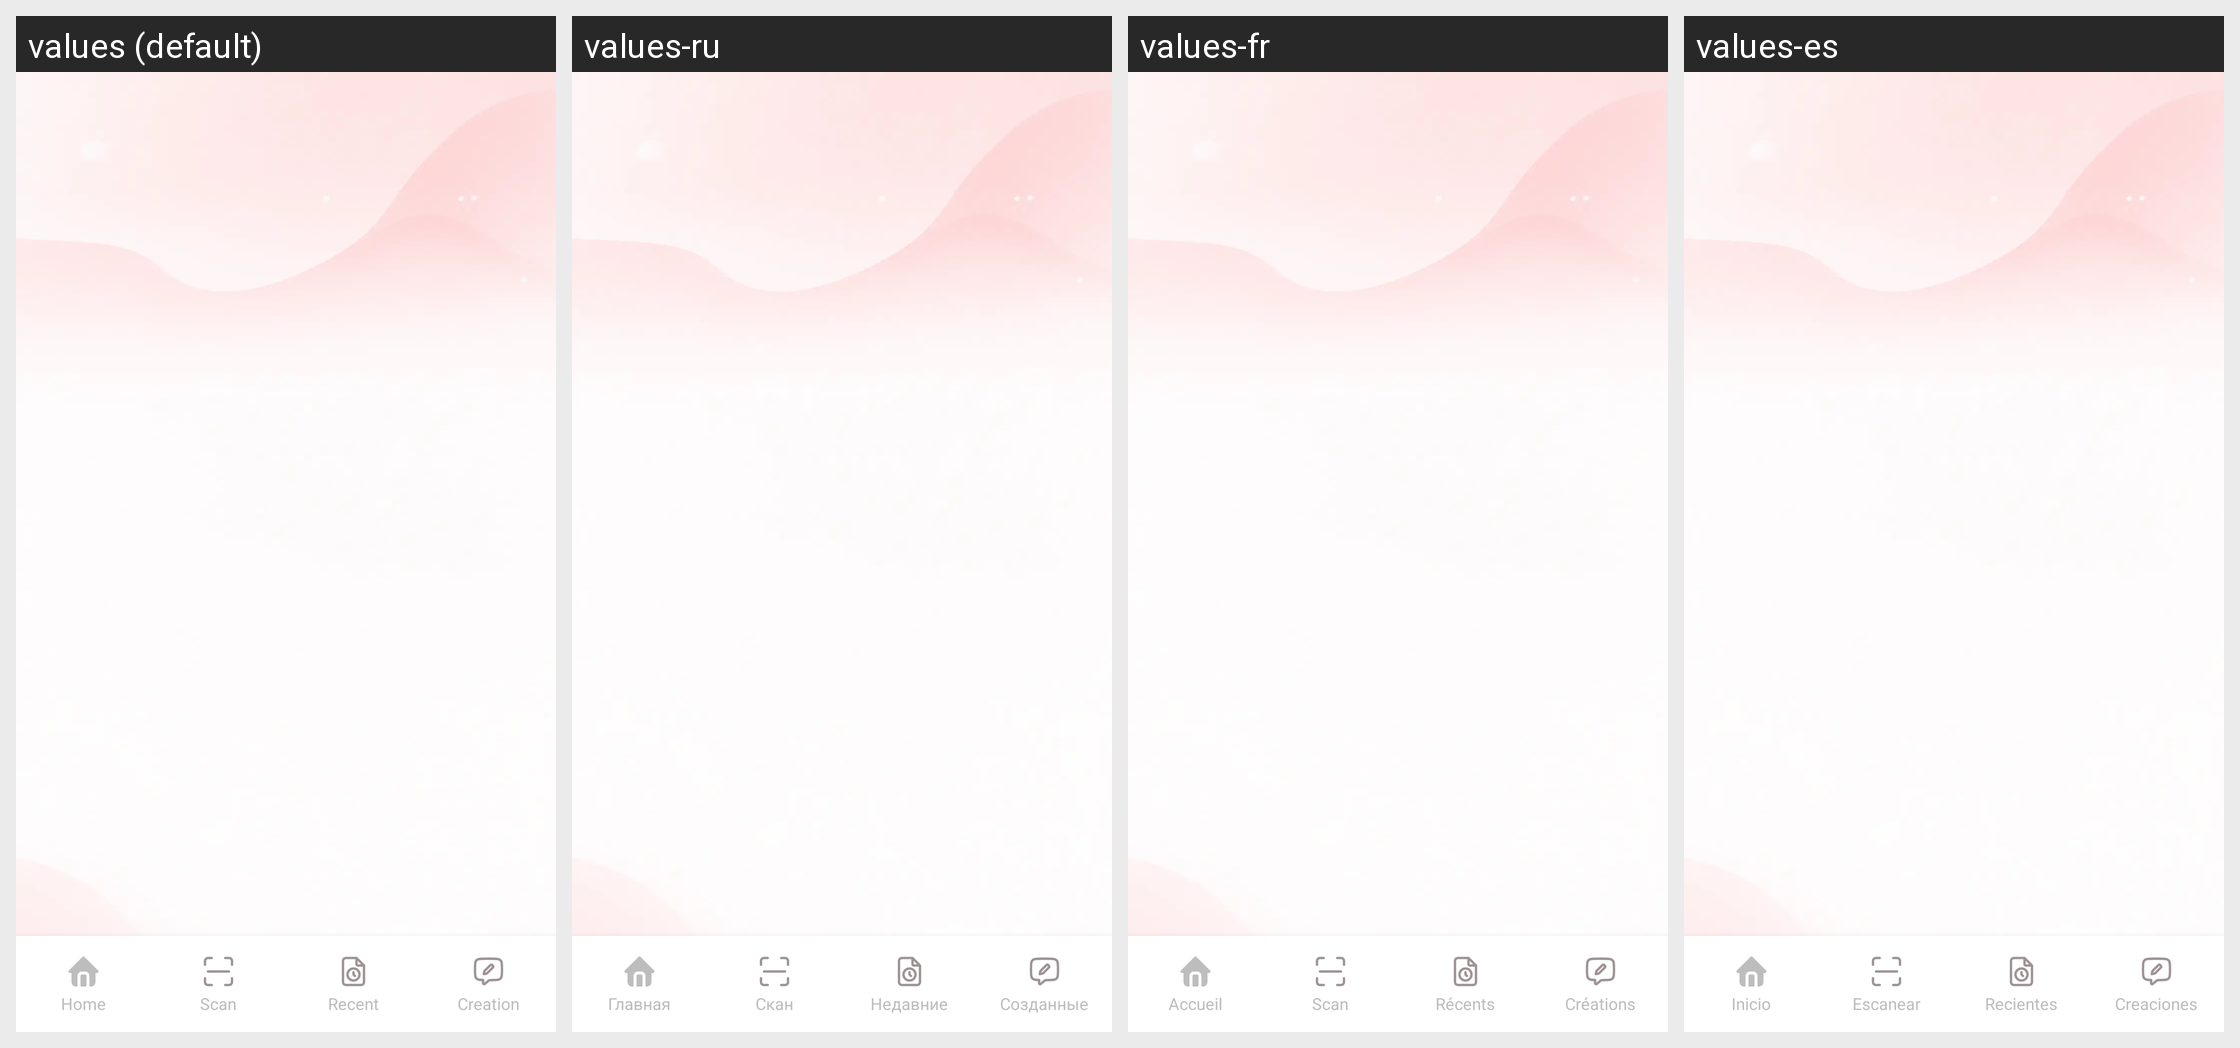

Translations of the strings shown on this Android screen, per locale in the grid:
Android screen res/layout/activity_cam_shell.xml rendered under 4 locales, left to right: values (default), values-ru, values-fr, values-es. Device: Nexus 5 (rendered at 1080×1920; each locale shown at half size, 540×960, under a caption strip naming it); theme Theme.CamPdf.
Other locales in the repository, not shown: values-de, values-hi, values-in, values-pt.
Strings drawn on this screen, with the default value and each locale's value (text and hints the layout hard-codes, and strings that could not be matched under every locale, appear in the picture but are not listed):

tab_home
  values: Home
  values-ru: Главная
  values-fr: Accueil
  values-es: Inicio

tab_scan
  values: Scan
  values-ru: Скан
  values-fr: Scan
  values-es: Escanear

tab_recent
  values: Recent
  values-ru: Недавние
  values-fr: Récents
  values-es: Recientes

tab_made
  values: Creation
  values-ru: Созданные
  values-fr: Créations
  values-es: Creaciones
